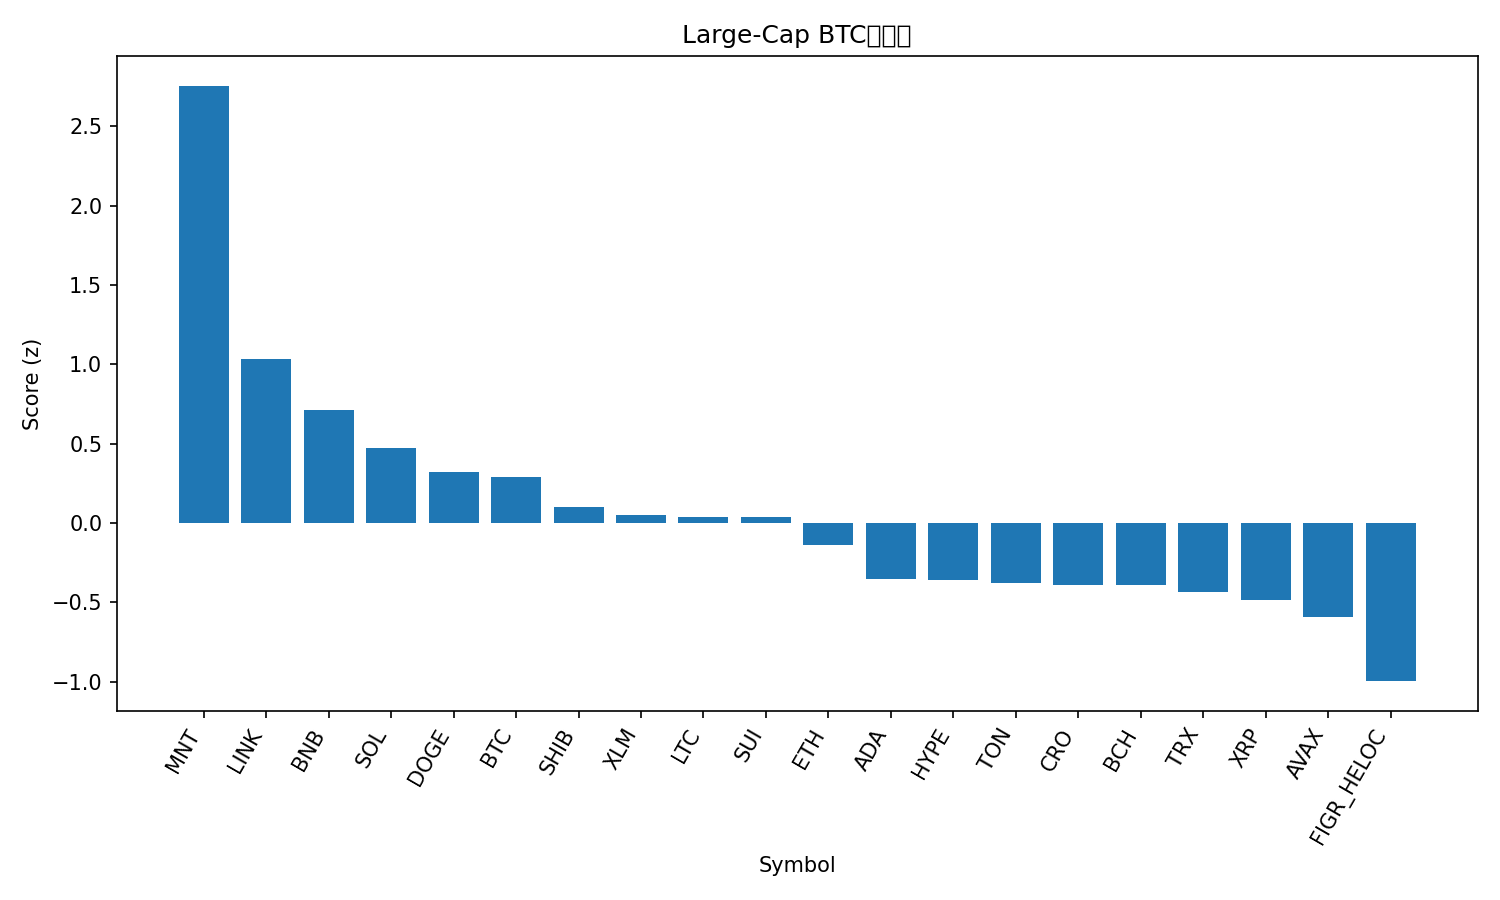

The data file committed next to this chart (first rows):
rank, name, symbol, price_btc, price_usd, pct_1h_btc, pct_24h_btc, pct_7d_btc, market_cap_rank, market_cap_usd, volume_usd, score
1, Mantle, MNT, 1.688e-05, 2.07, 0.6365, 4.77, 6.657, 34, 6753483341, 246563488, 2.757
2, Chainlink, LINK, 0.0001831, 22.5, 0.3074, 1.513, -3.823, 15, 15281741954, 794894341, 1.033
3, BNB, BNB, 0.00944, 1161, 0.04964, 0.7363, 6.33, 5, 161640154749, 2452639505, 0.7121
4, Solana, SOL, 0.001872, 230.1, -0.06037, 1.156, 1.916, 6, 125554851841, 6652276410, 0.4716
5, Dogecoin, DOGE, 2.08e-06, 0.2558, -0.2084, 1.981, -0.2601, 8, 38728304591, 2768541173, 0.3189
6, Bitcoin, BTC, 1.0, 122983, 0.0, 0.0, 0.0, 1, 2452341819697, 67048326302, 0.2884
7, Shiba Inu, SHIB, 1.0282e-10, 1.264e-05, -0.2229, 1.709, -4.02, 31, 7449579344, 293741280, 0.1
8, Stellar, XLM, 3.25e-06, 0.3988, -0.2629, 1.301, -0.3595, 21, 12759919497, 271337924, 0.05003
9, Litecoin, LTC, 0.0009734, 119.6, -0.1655, 0.07278, 2.647, 26, 9146314838, 795447850, 0.03576
10, Sui, SUI, 2.92e-05, 3.59, -0.1938, 0.4804, 1.253, 18, 13028930390, 1230304295, 0.03565
11, Ethereum, ETH, 0.03679, 4527, -0.2884, 0.3647, 0.6247, 2, 546404946885, 37872331568, -0.1401
12, Cardano, ADA, 6.92e-06, 0.8521, -0.377, 0.7192, -2.171, 11, 31134066179, 1347851569, -0.3558
13, Hyperliquid, HYPE, 0.0003974, 48.83, -0.356, 0.3918, -1.115, 17, 13236908010, 455503470, -0.3619
14, Toncoin, TON, 2.288e-05, 2.81, -0.1087, -0.8251, -6.514, 33, 7091241525, 147427009, -0.3765
15, Cronos, CRO, 1.69e-06, 0.2085, -0.3546, 0.09943, 0.109, 32, 7271786911, 34802213, -0.3894
16, Bitcoin Cash, BCH, 0.004846, 596.1, -0.2365, -0.5552, -1.781, 23, 11883412522, 255166808, -0.3906
17, TRON, TRX, 2.78e-06, 0.3421, -0.1552, -0.3717, -9.01, 10, 32387303289, 540407713, -0.4352
18, XRP, XRP, 2.44e-05, 3.0, -0.413, 0.6859, -4.034, 3, 179767889454, 4665852868, -0.4859
19, Avalanche, AVAX, 0.0002455, 30.21, -0.3046, -0.2855, -6.185, 20, 12761779827, 695370851, -0.5954
20, Figure Heloc, FIGR_HELOC, 8.06e-06, 1.0, 0.0, -3.533, -11.84, 19, 12846283608, 54120, -0.9974
21, Hedera, HBAR, 1.78e-06, 0.2187, -0.7534, 0.2167, -7.28, 25, 9294400996, 211187627, -1.336
